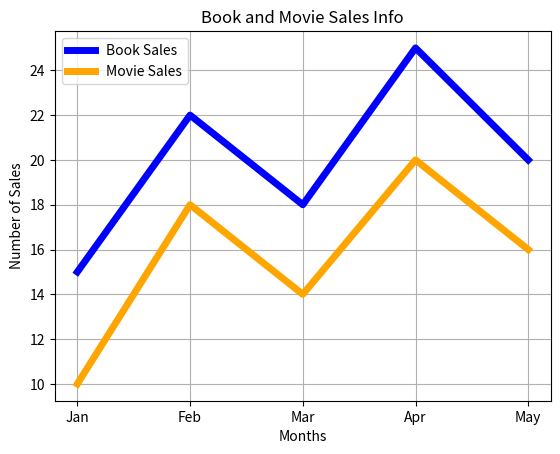

This figure's Python source:
import matplotlib.pyplot as plt

def display_sales_info():
    # Data for the plot
    months = ['Jan', 'Feb', 'Mar', 'Apr', 'May']
    book_sales = [15, 22, 18, 25, 20]
    movie_sales = [10, 18, 14, 20, 16]

    # Plotting the data with different colors for book and movie sales
    plt.plot(months, book_sales, linewidth=5, color='blue', label='Book Sales')
    plt.plot(months, movie_sales, linewidth=5, color='orange', label='Movie Sales')

    # Adding labels and title
    plt.xlabel('Months')
    plt.ylabel('Number of Sales')
    plt.title('Book and Movie Sales Info')

    # Display grid lines
    plt.grid(True)

    # Display the legend
    plt.legend()

    # Display the plot
    plt.show()

# Call the function to display the sales information
display_sales_info()
